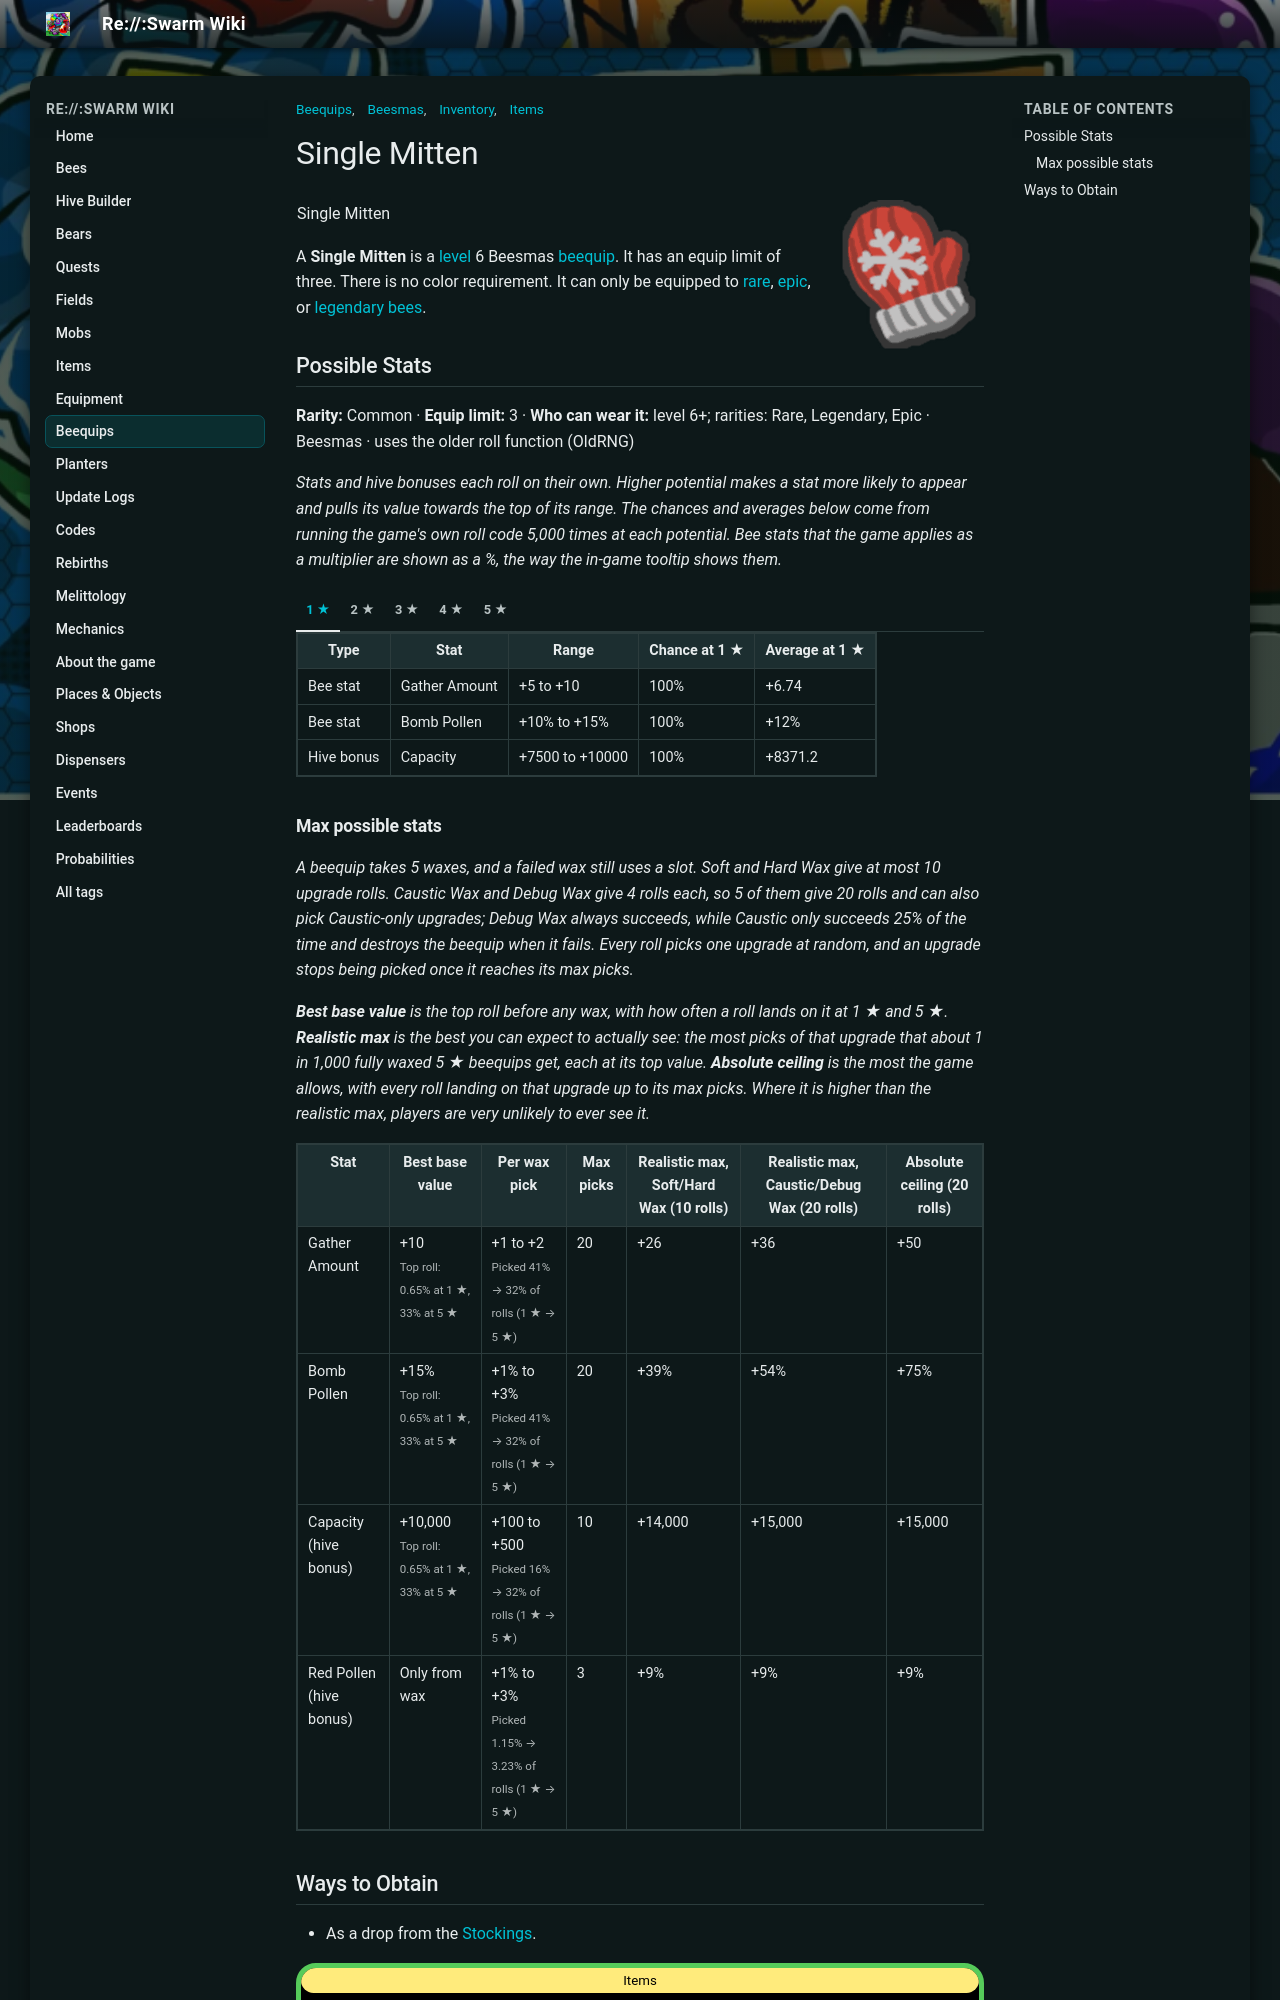

repository: JoaoFranciscoFE/reswarm-wiki · page: single-mitten.html · generator: mkdocs

---
title: "Single Mitten"
tags: ["Inventory", "Items", "Beequips", "Beesmas"]
---

# Single Mitten

![Single Mitten](img/Single_Mitten.png){ align=right width=150 }

<table class="infobox beequipTemplateDefault">
<tbody><tr>
<td class="beequipTemplateTitle" colspan="2">Single Mitten</td>
</tr>
<tr class="beequipTemplateOuterBarColor">
<td class="beequipTemplateOuterBar">
<center>
<table class="beequipTemplateDisplayTable">
<tbody><tr>
<td class="beequipTemplateImageBox">
<center><span class="mw-default-size" typeof="mw:Error mw:File"></span></center>
</td>
<td class="beequipTemplateSidebarsWrapper">
<table class="beequipTemplateSidebars">
<tbody><tr>
<td class="beequipTemplateSidebar">
<p>Level: 6 
</p>
</td>
</tr>
<tr>
<td class="beequipTemplateSidebar">
<p>Color: Any 
</p>
</td>
</tr>
<tr>
<td class="beequipTemplateSidebar">
<p>Limit: 3 
</p>
</td>
</tr>
</tbody></table>
</td>
</tr>
<tr>
<td class="beequipTemplateDesc" colspan="2">"This winter-themed mitten is missing its partner."</td>
</tr>
<tr>
<td class=""><span class="beequipTemplateBeesmasBar">🎄Beesmas </span></td>
</tr>
</tbody></table>
</center>
<div class="beequipTemplateRequirementsBar">
<p>• Bee must be Rare, Epic, or Legendary 
</p>
</div>
<center>
<table class="beequipTemplateStatsBoxOutline">
<tbody><tr>
<td class="beequipTemplateStatsBox">
<span class="beequipTemplatePositiveBee">+Gather Amount</span><br/><span class="beequipTemplatePositiveBee">+Bomb Pollen%</span><br/><span class="beequipTemplatePositiveBee">+Gather Amount</span><br/><span class="beequipTemplatePositiveBee">+Bomb Pollen%</span><br/><span class="beequipTemplatePositiveHive">+Capacity</span><br/><span class="beequipTemplatePositiveHive">+Red Pollen%</span></td>
</tr>
</tbody></table>
</center>
</td>
</tr>
</tbody></table>

A **Single Mitten** is a [level](bond.md) 6 Beesmas [beequip](beequip.md). It has an equip limit of three. There is no color requirement. It can only be equipped to [rare](bees-rare.md), [epic](bees-epic.md), or [legendary](bees-legendary.md) [bees](bees.md).

## Possible Stats

<p class="beequip-meta"><b>Rarity:</b> Common · <b>Equip limit:</b> 3 · <b>Who can wear it:</b> level 6+; rarities: Rare, Legendary, Epic · Beesmas · uses the older roll function (OldRNG)</p>

*Stats and hive bonuses each roll on their own. Higher potential makes a stat more likely to appear and pulls its value towards the top of its range. The chances and averages below come from running the game's own roll code 5,000 times at each potential. Bee stats that the game applies as a multiplier are shown as a %, the way the in-game tooltip shows them.*

/// tab | 1 ★

<table class="article-table">
<tbody><tr>
<th>Type
</th>
<th>Stat
</th>
<th>Range
</th>
<th>Chance at 1 ★
</th>
<th>Average at 1 ★
</th></tr>
<tr>
<td>Bee stat
</td>
<td>Gather Amount
</td>
<td>+5 to +10
</td>
<td>100%
</td>
<td>+6.74
</td></tr>
<tr>
<td>Bee stat
</td>
<td>Bomb Pollen
</td>
<td>+10% to +15%
</td>
<td>100%
</td>
<td>+12%
</td></tr>
<tr>
<td>Hive bonus
</td>
<td>Capacity
</td>
<td>+7500 to +10000
</td>
<td>100%
</td>
<td>+8371.2
</td></tr></tbody></table>

///

/// tab | 2 ★

<table class="article-table">
<tbody><tr>
<th>Type
</th>
<th>Stat
</th>
<th>Range
</th>
<th>Chance at 2 ★
</th>
<th>Average at 2 ★
</th></tr>
<tr>
<td>Bee stat
</td>
<td>Gather Amount
</td>
<td>+5 to +10
</td>
<td>100%
</td>
<td>+7.25
</td></tr>
<tr>
<td>Bee stat
</td>
<td>Bomb Pollen
</td>
<td>+10% to +15%
</td>
<td>100%
</td>
<td>+12%
</td></tr>
<tr>
<td>Hive bonus
</td>
<td>Capacity
</td>
<td>+7500 to +10000
</td>
<td>100%
</td>
<td>+8616.3
</td></tr></tbody></table>

///

/// tab | 3 ★

<table class="article-table">
<tbody><tr>
<th>Type
</th>
<th>Stat
</th>
<th>Range
</th>
<th>Chance at 3 ★
</th>
<th>Average at 3 ★
</th></tr>
<tr>
<td>Bee stat
</td>
<td>Gather Amount
</td>
<td>+5 to +10
</td>
<td>100%
</td>
<td>+7.77
</td></tr>
<tr>
<td>Bee stat
</td>
<td>Bomb Pollen
</td>
<td>+10% to +15%
</td>
<td>100%
</td>
<td>+13%
</td></tr>
<tr>
<td>Hive bonus
</td>
<td>Capacity
</td>
<td>+7500 to +10000
</td>
<td>100%
</td>
<td>+8885.2
</td></tr></tbody></table>

///

/// tab | 4 ★

<table class="article-table">
<tbody><tr>
<th>Type
</th>
<th>Stat
</th>
<th>Range
</th>
<th>Chance at 4 ★
</th>
<th>Average at 4 ★
</th></tr>
<tr>
<td>Bee stat
</td>
<td>Gather Amount
</td>
<td>+5 to +10
</td>
<td>100%
</td>
<td>+8.25
</td></tr>
<tr>
<td>Bee stat
</td>
<td>Bomb Pollen
</td>
<td>+10% to +15%
</td>
<td>100%
</td>
<td>+13%
</td></tr>
<tr>
<td>Hive bonus
</td>
<td>Capacity
</td>
<td>+7500 to +10000
</td>
<td>100%
</td>
<td>+9125.3
</td></tr></tbody></table>

///

/// tab | 5 ★

<table class="article-table">
<tbody><tr>
<th>Type
</th>
<th>Stat
</th>
<th>Range
</th>
<th>Chance at 5 ★
</th>
<th>Average at 5 ★
</th></tr>
<tr>
<td>Bee stat
</td>
<td>Gather Amount
</td>
<td>+5 to +10
</td>
<td>100%
</td>
<td>+8.79
</td></tr>
<tr>
<td>Bee stat
</td>
<td>Bomb Pollen
</td>
<td>+10% to +15%
</td>
<td>100%
</td>
<td>+14%
</td></tr>
<tr>
<td>Hive bonus
</td>
<td>Capacity
</td>
<td>+7500 to +10000
</td>
<td>100%
</td>
<td>+9385
</td></tr></tbody></table>

///

### Max possible stats

*A beequip takes 5 waxes, and a failed wax still uses a slot. Soft and Hard Wax give at most 10 upgrade rolls. Caustic Wax and Debug Wax give 4 rolls each, so 5 of them give 20 rolls and can also pick Caustic-only upgrades; Debug Wax always succeeds, while Caustic only succeeds 25% of the time and destroys the beequip when it fails. Every roll picks one upgrade at random, and an upgrade stops being picked once it reaches its max picks.*

*<b>Best base value</b> is the top roll before any wax, with how often a roll lands on it at 1 ★ and 5 ★. <b>Realistic max</b> is the best you can expect to actually see: the most picks of that upgrade that about 1 in 1,000 fully waxed 5 ★ beequips get, each at its top value. <b>Absolute ceiling</b> is the most the game allows, with every roll landing on that upgrade up to its max picks. Where it is higher than the realistic max, players are very unlikely to ever see it.*

<table class="article-table">
<tbody><tr>
<th>Stat
</th>
<th>Best base value
</th>
<th>Per wax pick
</th>
<th>Max picks
</th>
<th>Realistic max, Soft/Hard Wax (10 rolls)
</th>
<th>Realistic max, Caustic/Debug Wax (20 rolls)
</th>
<th>Absolute ceiling (20 rolls)
</th></tr>
<tr>
<td>Gather Amount
</td>
<td>+10<br/><small>Top roll: 0.65% at 1 ★, 33% at 5 ★</small>
</td>
<td>+1 to +2<br/><small>Picked 41% → 32% of rolls (1 ★ → 5 ★)</small>
</td>
<td>20
</td>
<td>+26
</td>
<td>+36
</td>
<td>+50
</td></tr>
<tr>
<td>Bomb Pollen
</td>
<td>+15%<br/><small>Top roll: 0.65% at 1 ★, 33% at 5 ★</small>
</td>
<td>+1% to +3%<br/><small>Picked 41% → 32% of rolls (1 ★ → 5 ★)</small>
</td>
<td>20
</td>
<td>+39%
</td>
<td>+54%
</td>
<td>+75%
</td></tr>
<tr>
<td>Capacity (hive bonus)
</td>
<td>+10,000<br/><small>Top roll: 0.65% at 1 ★, 33% at 5 ★</small>
</td>
<td>+100 to +500<br/><small>Picked 16% → 32% of rolls (1 ★ → 5 ★)</small>
</td>
<td>10
</td>
<td>+14,000
</td>
<td>+15,000
</td>
<td>+15,000
</td></tr>
<tr>
<td>Red Pollen (hive bonus)
</td>
<td>Only from wax
</td>
<td>+1% to +3%<br/><small>Picked 1.15% → 3.23% of rolls (1 ★ → 5 ★)</small>
</td>
<td>3
</td>
<td>+9%
</td>
<td>+9%
</td>
<td>+9%
</td></tr></tbody></table>
